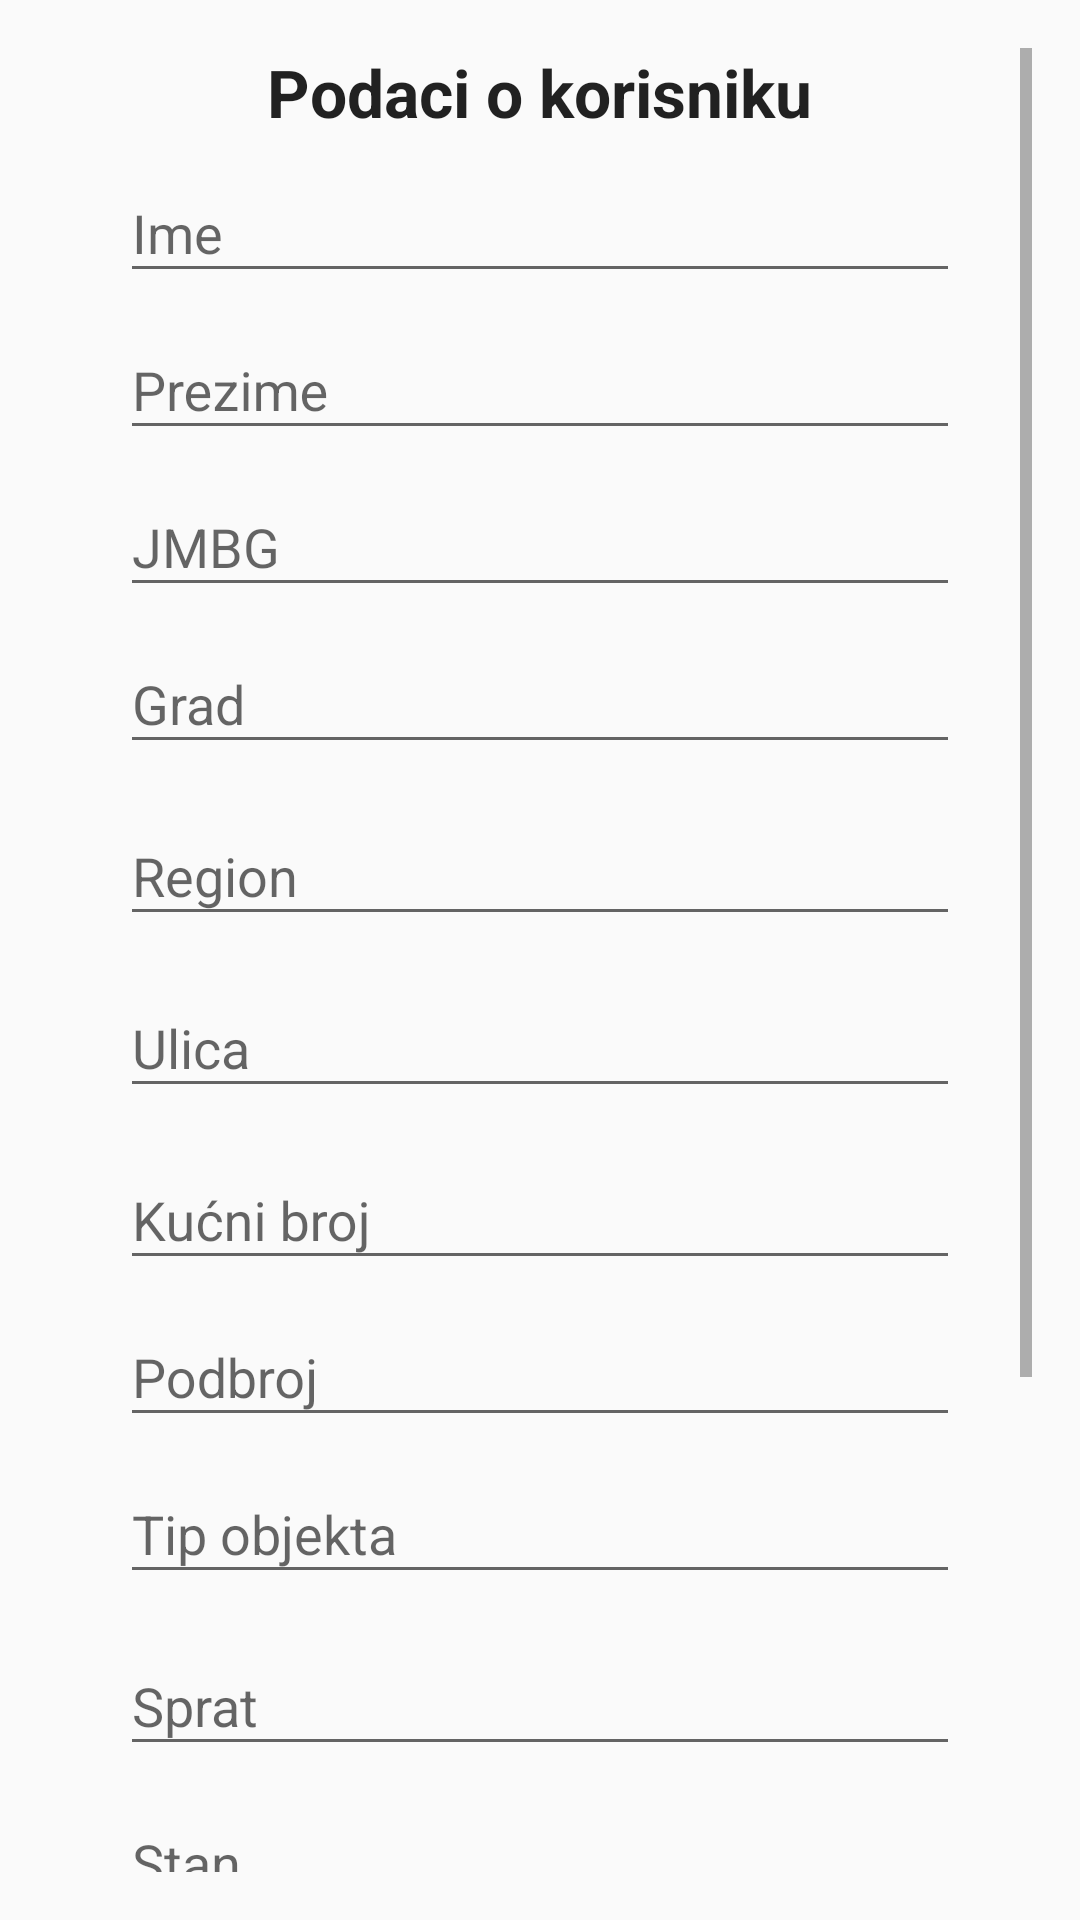

The Android layout XML behind this screen, and the referenced resources:
<!-- AndroidManifest.xml: application theme AppTheme -->
<!-- res/layout/wizard_step1_fragment_ttv_activation.xml -->
<?xml version="1.0" encoding="utf-8"?>
<LinearLayout xmlns:android="http://schemas.android.com/apk/res/android"
    xmlns:app="http://schemas.android.com/apk/res-auto"
    android:layout_width="match_parent"
    android:layout_height="match_parent"
    android:gravity="center_horizontal"
    android:orientation="vertical"
    android:paddingBottom="@dimen/activity_vertical_margin"
    android:paddingLeft="@dimen/activity_horizontal_margin"
    android:paddingRight="@dimen/activity_horizontal_margin"
    android:paddingTop="@dimen/activity_vertical_margin">

    <ProgressBar
        android:id="@+id/total_tv_activation_progress"
        style="?android:attr/progressBarStyleLarge"
        android:layout_width="wrap_content"
        android:layout_height="wrap_content"
        android:layout_marginBottom="8dp"
        android:visibility="gone" />

    <ScrollView
        android:id="@+id/total_tv_activation_form"
        android:layout_width="match_parent"
        android:layout_height="match_parent"
        android:layout_gravity="center_horizontal">


        <LinearLayout
            android:layout_width="match_parent"
            android:layout_height="wrap_content"
            android:gravity="center_horizontal"
            android:orientation="vertical">

            <TextView
                android:layout_width="wrap_content"
                android:layout_height="wrap_content"
                android:text="@string/ttv_title_customer_data"
                android:textAppearance="@style/TextAppearance.AppCompat.Large"
                android:textStyle="bold" />

            <android.support.design.widget.TextInputLayout
                android:id="@+id/ttvTiFirstName"
                android:layout_width="match_parent"
                android:layout_height="wrap_content"
                android:gravity="center"
                app:errorTextAppearance="@style/error_appearance">

                <EditText
                    android:id="@+id/etTtvFirstName"
                    android:layout_width="280dp"
                    android:layout_height="wrap_content"
                    android:hint="@string/ttv_first_name"
                    android:imeActionLabel="@string/ttv_first_name"
                    android:inputType="text" />
            </android.support.design.widget.TextInputLayout>


            <android.support.design.widget.TextInputLayout
                android:layout_width="match_parent"
                android:layout_height="wrap_content"
                android:gravity="center">

                <EditText
                    android:id="@+id/etTtvLastName"
                    android:layout_width="280dp"
                    android:layout_height="wrap_content"
                    android:hint="@string/ttv_last_name"
                    android:imeActionLabel="@string/ttv_last_name"
                    android:inputType="text" />/>

            </android.support.design.widget.TextInputLayout>


            <android.support.design.widget.TextInputLayout
                android:layout_width="match_parent"
                android:layout_height="wrap_content"
                android:gravity="center">

                <EditText
                    android:id="@+id/etJТtvJmbg"
                    android:layout_width="280dp"
                    android:layout_height="wrap_content"
                    android:hint="@string/ttv_jbmg"
                    android:imeActionLabel="@string/ttv_jbmg"
                    android:inputType="number"
                    android:maxLength="13" />

            </android.support.design.widget.TextInputLayout>


            <android.support.design.widget.TextInputLayout
                android:layout_width="match_parent"
                android:layout_height="wrap_content"
                android:gravity="center">

                <AutoCompleteTextView
                    android:id="@+id/tvТtvCommunity"
                    android:layout_width="280dp"
                    android:layout_height="wrap_content"
                    android:layout_marginBottom="5dp"
                    android:layout_marginTop="10dp"
                    android:dropDownHeight="wrap_content"
                    android:hint="@string/ttv_city"
                    android:imeActionLabel="@string/ttv_city" />

            </android.support.design.widget.TextInputLayout>

            <android.support.design.widget.TextInputLayout
                android:layout_width="match_parent"
                android:layout_height="wrap_content"
                android:gravity="center">

                <AutoCompleteTextView
                    android:id="@+id/tvTtvSettelemnt"
                    android:layout_width="280dp"
                    android:layout_height="wrap_content"
                    android:layout_marginBottom="5dp"
                    android:layout_marginTop="10dp"
                    android:hint="@string/ttv_region"
                    android:imeActionLabel="@string/ttv_region" />

            </android.support.design.widget.TextInputLayout>


            <android.support.design.widget.TextInputLayout
                android:layout_width="match_parent"
                android:layout_height="wrap_content"
                android:gravity="center">

                <AutoCompleteTextView
                    android:id="@+id/tvTtvStreet"
                    android:layout_width="280dp"
                    android:layout_height="wrap_content"
                    android:layout_marginBottom="5dp"
                    android:layout_marginTop="10dp"
                    android:hint="@string/ttv_street"
                    android:imeActionLabel="@string/ttv_street" />

            </android.support.design.widget.TextInputLayout>


            <android.support.design.widget.TextInputLayout
                android:layout_width="match_parent"
                android:layout_height="wrap_content"
                android:gravity="center">

                <EditText
                    android:id="@+id/etTtvHouseNo"
                    android:layout_width="280dp"
                    android:layout_height="wrap_content"
                    android:hint="@string/ttv_house_number"
                    android:imeActionLabel="@string/ttv_house_number"
                    android:inputType="number" />

                <android.support.design.widget.TextInputLayout
                    android:layout_width="match_parent"
                    android:layout_height="match_parent"
                    android:gravity="center">

                    <EditText
                        android:id="@+id/etTtvHouseNo2"
                        android:layout_width="280dp"
                        android:layout_height="wrap_content"
                        android:hint="@string/ttv_sub_number"
                        android:imeActionLabel="@string/ttv_sub_number"
                        android:inputType="text" />

                </android.support.design.widget.TextInputLayout>

            </android.support.design.widget.TextInputLayout>


            <android.support.design.widget.TextInputLayout
                android:layout_width="match_parent"
                android:layout_height="wrap_content"
                android:gravity="center">

                <AutoCompleteTextView
                    android:id="@+id/tvTtvBuildingType"
                    android:layout_width="280dp"
                    android:layout_height="wrap_content"
                    android:layout_marginBottom="5dp"
                    android:layout_marginTop="10dp"
                    android:hint="@string/ttv_building_type"
                    android:imeActionLabel="@string/ttv_building_type" />

            </android.support.design.widget.TextInputLayout>

            <android.support.design.widget.TextInputLayout
                android:layout_width="match_parent"
                android:layout_height="wrap_content"
                android:gravity="center">

                <EditText
                    android:id="@+id/etTtvFloor"
                    android:layout_width="280dp"
                    android:layout_height="wrap_content"
                    android:hint="@string/ttv_floor"
                    android:imeActionLabel="@string/ttv_floor"
                    android:inputType="text" />

            </android.support.design.widget.TextInputLayout>

            <android.support.design.widget.TextInputLayout
                android:layout_width="match_parent"
                android:layout_height="wrap_content"
                android:gravity="center">

                <EditText
                    android:id="@+id/etTtvRoom"
                    android:layout_width="280dp"
                    android:layout_height="wrap_content"
                    android:hint="@string/ttv_room"
                    android:imeActionLabel="@string/ttv_room"
                    android:inputType="text" />

            </android.support.design.widget.TextInputLayout>


            <android.support.design.widget.TextInputLayout
                android:layout_width="match_parent"
                android:layout_height="wrap_content"
                android:gravity="center">

                <EditText
                    android:id="@+id/etTtvPostCode"
                    android:layout_width="280dp"
                    android:layout_height="wrap_content"
                    android:hint="@string/ttv_post_code"
                    android:imeActionLabel="@string/ttv_post_code"
                    android:inputType="number"
                    android:clickable="false"
                    android:cursorVisible="false"
                    android:focusable="false"
                    android:focusableInTouchMode="false"/>

            </android.support.design.widget.TextInputLayout>

            <android.support.design.widget.TextInputLayout
                android:layout_width="match_parent"
                android:layout_height="wrap_content"
                android:gravity="center">

                <EditText
                    android:id="@+id/etTtvFixNumber"
                    android:layout_width="280dp"
                    android:layout_height="wrap_content"
                    android:hint="@string/ttv_fix_number"
                    android:imeActionLabel="@string/ttv_fix_number"
                    android:inputType="number" />

            </android.support.design.widget.TextInputLayout>

            <android.support.design.widget.TextInputLayout
                android:layout_width="match_parent"
                android:layout_height="wrap_content"
                android:gravity="center">

                <EditText
                    android:id="@+id/etTtvMobile"
                    android:layout_width="280dp"
                    android:layout_height="wrap_content"
                    android:hint="@string/ttv_mobile_number"
                    android:imeActionLabel="@string/ttv_mobile_number"
                    android:inputType="number" />

            </android.support.design.widget.TextInputLayout>

            <android.support.design.widget.TextInputLayout
                android:layout_width="match_parent"
                android:layout_height="wrap_content"
                android:gravity="center">

                <EditText
                    android:id="@+id/etTtvEmail"
                    android:layout_width="280dp"
                    android:layout_height="wrap_content"
                    android:hint="@string/ttv_email"
                    android:imeActionLabel="@string/ttv_email"
                    android:inputType="textEmailAddress" />

            </android.support.design.widget.TextInputLayout>

        </LinearLayout>
    </ScrollView>
</LinearLayout>
<!-- resources referenced by this layout -->
<resources>
  <dimen name="activity_horizontal_margin">16dp</dimen>
  <dimen name="activity_vertical_margin">16dp</dimen>
  <string name="ttv_building_type">Tip objekta</string>
  <string name="ttv_city">Grad</string>
  <string name="ttv_email">Email</string>
  <string name="ttv_first_name">Ime</string>
  <string name="ttv_fix_number">Telefonski broj</string>
  <string name="ttv_floor">Sprat</string>
  <string name="ttv_house_number">Kućni broj</string>
  <string name="ttv_jbmg">JMBG</string>
  <string name="ttv_last_name">Prezime</string>
  <string name="ttv_mobile_number">Mobilni telefon</string>
  <string name="ttv_post_code">Broj pošte</string>
  <string name="ttv_region">Region</string>
  <string name="ttv_room">Stan</string>
  <string name="ttv_street">Ulica</string>
  <string name="ttv_sub_number">Podbroj</string>
  <string name="ttv_title_customer_data">Podaci o korisniku</string>
  <style name="error_appearance" parent="@android:style/TextAppearance">
          <item name="android:textColor">@color/colorRed</item>
          <item name="android:textSize">12sp</item>
      </style>
  <style name="AppTheme" parent="Theme.AppCompat.Light.DarkActionBar">
          
          <item name="colorPrimary">@color/colorPrimary</item>
          <item name="colorPrimaryDark">@color/colorPrimaryDark</item>
          <item name="colorAccent">@color/colorAccent</item>
      </style>
  <color name="colorRed">#FF0000</color>
  <color name="colorPrimary">#3f51b5</color>
  <color name="colorPrimaryDark">#303f9f</color>
  <color name="colorAccent">#e717b0e8</color>
</resources>
